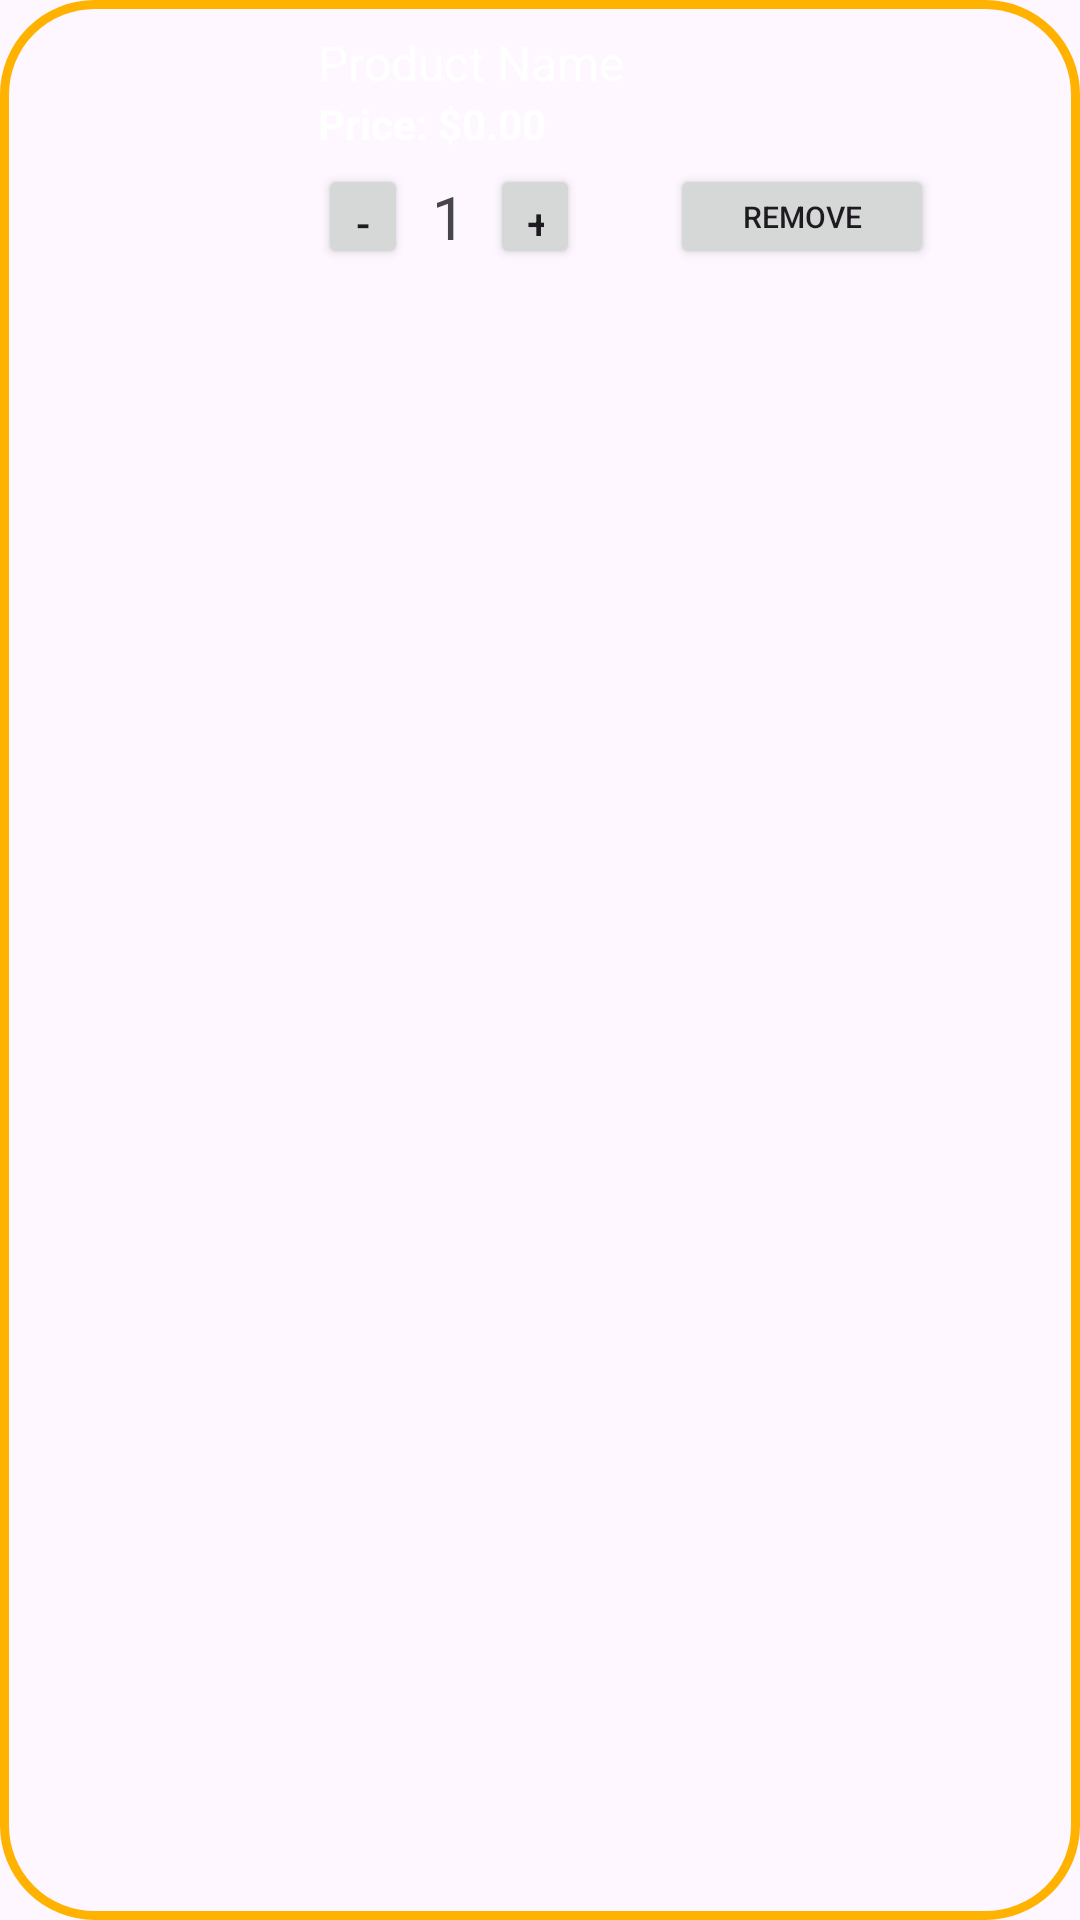

This screen was rendered from an Android layout file. Write that file and the resources it references.
<!-- AndroidManifest.xml: application theme Theme.Nexgen -->
<!-- res/layout/cart_item.xml -->
<?xml version="1.0" encoding="utf-8"?>
<LinearLayout xmlns:android="http://schemas.android.com/apk/res/android"
    android:layout_width="match_parent"
    android:layout_height="wrap_content"
    android:orientation="horizontal"
    android:padding="10dp"
    android:layout_margin="5dp"
    android:background="@drawable/backround_tab_cart">

    <ImageView
        android:id="@+id/product_image"
        android:layout_width="80dp"
        android:layout_height="80dp"
        android:layout_marginEnd="16dp" />

    <LinearLayout
        android:layout_width="0dp"
        android:layout_height="wrap_content"
        android:layout_weight="1"
        android:orientation="vertical">

        <TextView
            android:id="@+id/product_name"
            android:layout_width="wrap_content"
            android:layout_height="wrap_content"
            android:textColor="@color/white"
            android:text="Product Name"
            android:textSize="16sp" />

        <TextView
            android:id="@+id/product_price"
            android:textColor="@color/white"
            android:textStyle="bold"
            android:layout_width="wrap_content"
            android:layout_height="wrap_content"
            android:text="Price: $0.00"
            android:textSize="14sp" />

        <LinearLayout
            android:layout_width="wrap_content"
            android:layout_height="wrap_content"
            android:orientation="horizontal"
            android:gravity="center_vertical">

            <Button
                android:id="@+id/button_decrease"
                android:layout_width="30dp"
                android:layout_height="35dp"
                android:text="-" />

            <TextView
                android:id="@+id/quantity_text"
                android:layout_width="wrap_content"
                android:layout_height="wrap_content"
                android:text="1"
                android:textSize="20sp"
                android:layout_margin="8dp" />

            <Button
                android:id="@+id/button_increase"
                android:layout_width="30dp"
                android:layout_height="35dp"
                android:text="+" />

            <Button
                android:id="@+id/button_remove"
                android:layout_width="wrap_content"
                android:layout_height="35dp"
                android:text="Remove"
                android:textSize="10sp"
                android:layout_marginLeft="30dp"/>


        </LinearLayout>
    </LinearLayout>

</LinearLayout>
<!-- resources referenced by this layout -->
<resources>
  <color name="white">#FFFFFFFF</color>
  <!-- drawable backround_tab_cart (drawable) -->
  <?xml version="1.0" encoding="utf-8"?>
  <shape xmlns:android="http://schemas.android.com/apk/res/android" android:shape="rectangle">
      <stroke android:color="@color/orange" android:width="3dp"/>
      <corners android:radius="30dp"/>
  </shape>
  <style name="Theme.Nexgen" parent="Base.Theme.Nexgen" />
  <color name="orange">#FFB200</color>
  <style name="Base.Theme.Nexgen" parent="Theme.Material3.DayNight.NoActionBar">
          
          
      </style>
</resources>
